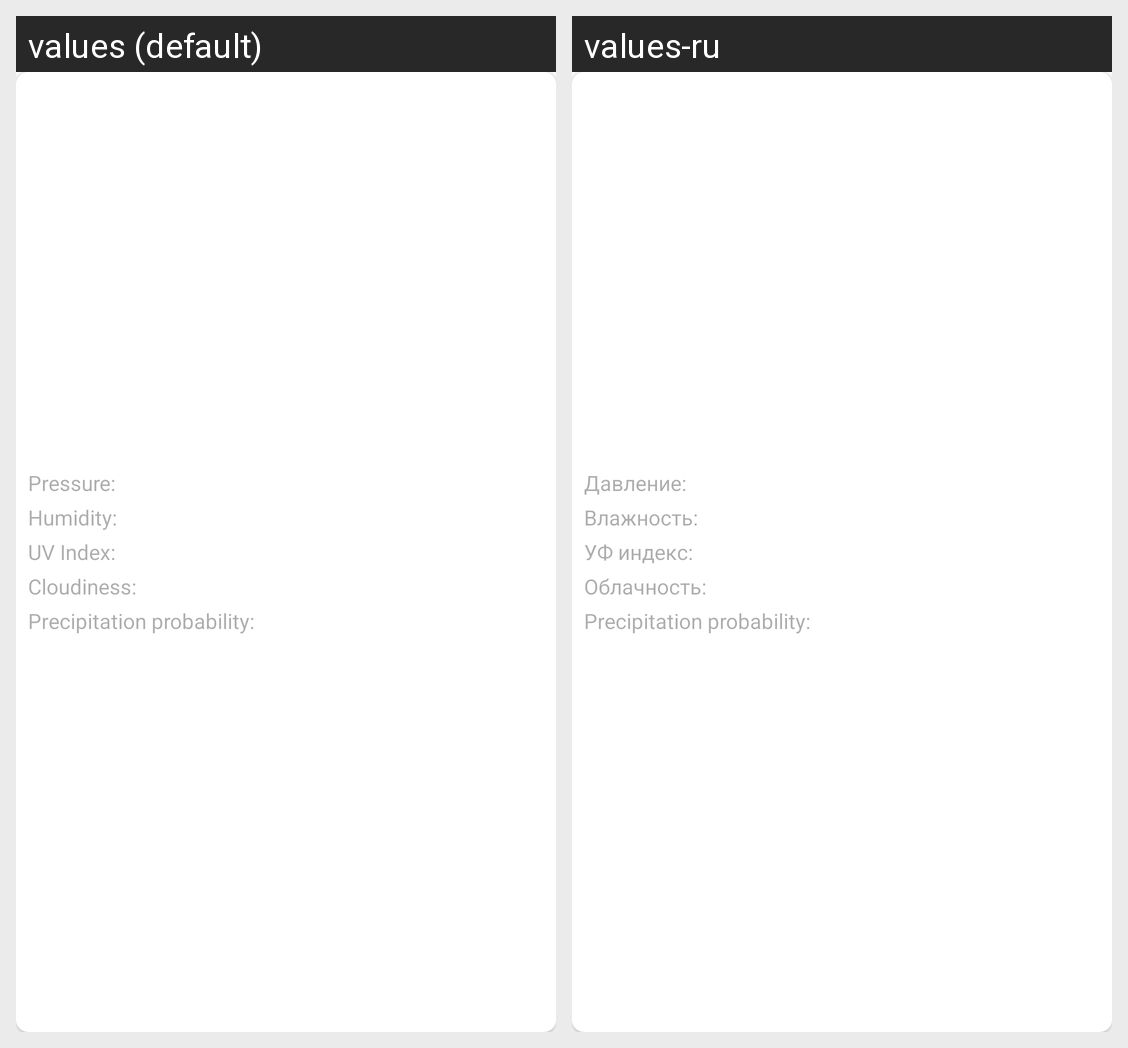

Here is an Android app screen in its default locale and in the app's own translations. Write out the translated-string differences for the strings that appear on this screen.
Android screen res/layout/fragment_daily_details_item.xml rendered under 2 locales, left to right: values (default), values-ru. Device: Nexus 5 (rendered at 1080×1920; each locale shown at half size, 540×960, under a caption strip naming it); theme Theme.DailyMeteo.
Strings drawn on this screen, with the default value and each locale's value (text and hints the layout hard-codes, and strings that could not be matched under every locale, appear in the picture but are not listed):

pressure
  values: Pressure:
  values-ru: Давление:

humidity
  values: Humidity:
  values-ru: Влажность:

uvi
  values: UV Index:
  values-ru: УФ индекс:

cloudiness
  values: Cloudiness:
  values-ru: Облачность:

prec_prob
  values: Precipitation probability:
  values-ru: Precipitation probability:  [not translated; the default value is used]
